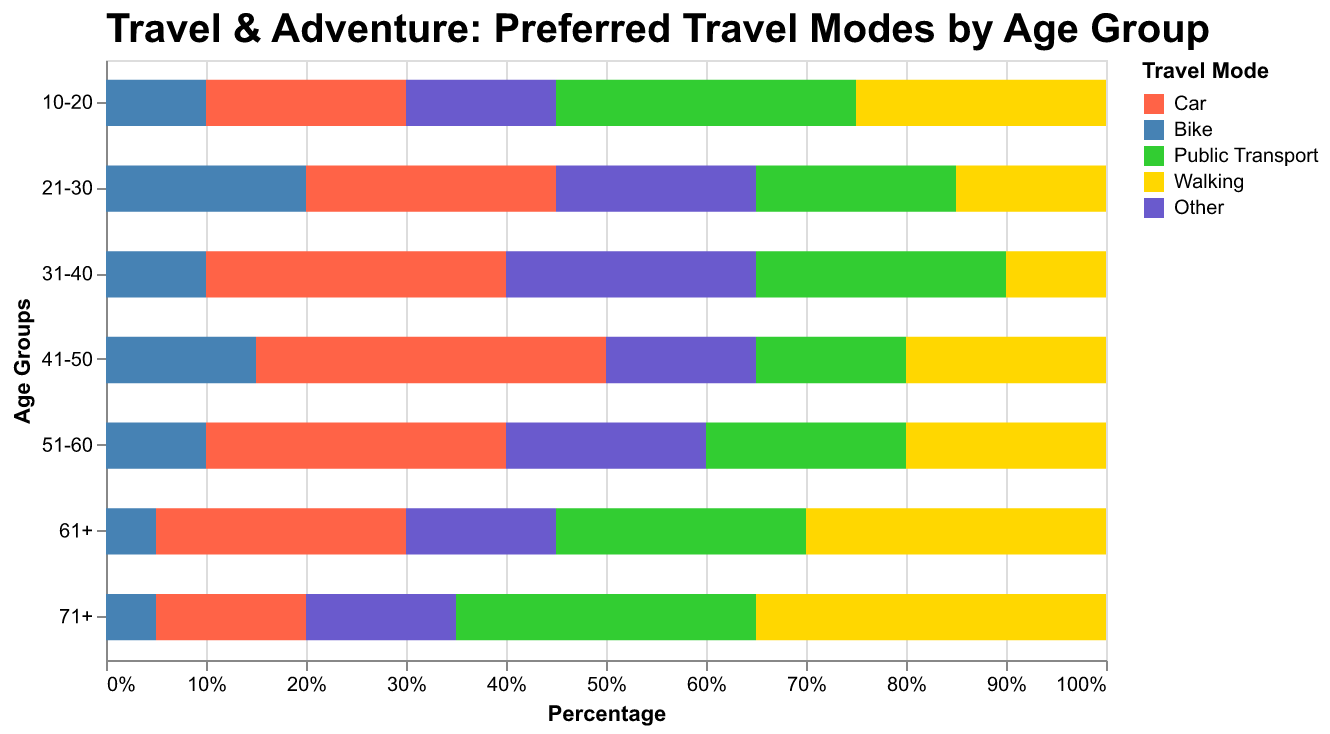

Source data for this figure (header and first rows):
Age Group, Car, Bike, Public Transport, Walking, Other
10-20, 20, 10, 30, 25, 15
21-30, 25, 20, 20, 15, 20
31-40, 30, 10, 25, 10, 25
41-50, 35, 15, 15, 20, 15
51-60, 30, 10, 20, 20, 20
61+, 25, 5, 25, 30, 15
71+, 15, 5, 30, 35, 15
